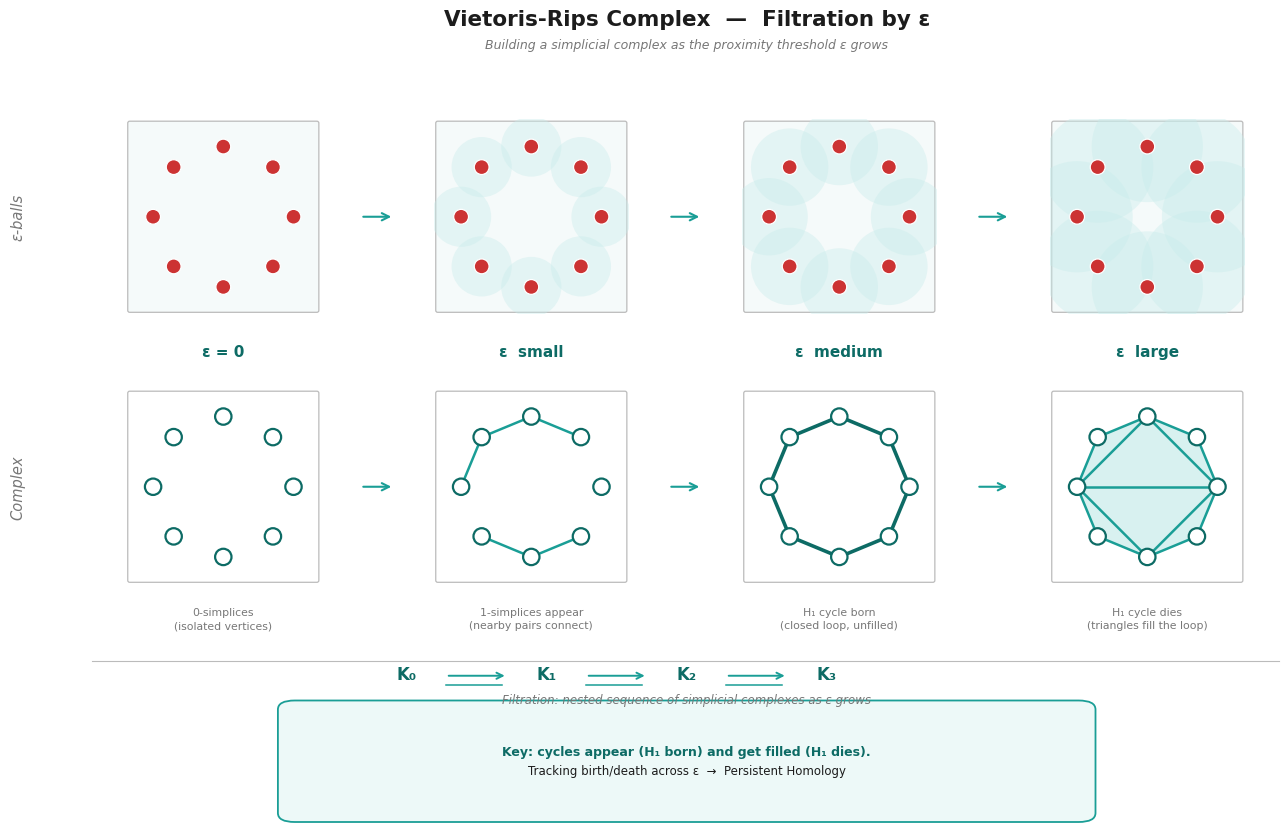

The script that saved this image: (Note: this script raises an exception after producing the figure.)
"""
gen_fig_vr_complex_v2.py
Publication-quality Vietoris-Rips filtration – matplotlib rewrite.
Output: fig_vr_complex_v2.png  (dpi=200)
"""

import numpy as np
import matplotlib
import matplotlib.pyplot as plt
import matplotlib.patches as mpatches
from matplotlib.patches import FancyBboxPatch, Circle, Polygon, FancyArrowPatch
import matplotlib.patheffects as pe

matplotlib.rcParams.update({
    'font.family': 'DejaVu Sans',
    'font.size': 9,
    'figure.dpi': 200,
    'text.usetex': False,
})

# ── Palette ──────────────────────────────────────────────────────────────────
TEAL      = '#1A9E96'
TEAL_D    = '#0D6B65'
TEAL_L    = '#C8ECEB'
DARK      = '#1C1C1C'
GRAY      = '#777777'
GRAY_L    = '#BBBBBB'
PANEL_BG  = '#F5FAFA'
RED       = '#CC3333'
WHITE     = '#FFFFFF'

# ── 8-point octagon  (unit square [0,1]×[0,1], centred at 0.5,0.5) ─────────
R = 0.36                       # radius: points at 0.14 … 0.86 → fits nicely
cx, cy = 0.5, 0.50
angs = [np.pi/2 - k * 2*np.pi/8 for k in range(8)]
PTS  = np.array([[cx + R*np.cos(a), cy + R*np.sin(a)] for a in angs])

# Adjacent vertex distance = 2R·sin(π/8) ≈ 0.276
# Vertex-skip-1 distance  = 2R·sin(π/4) ≈ 0.509
ADJ_DIST  = 2 * R * np.sin(np.pi / 8)   # ≈ 0.276
SKIP1_DIST= 2 * R * np.sin(np.pi / 4)   # ≈ 0.509

# Ball radii per stage (data coords of each panel)
# Stage 1: just past half adjacent distance → touching, not huge
# Stage 2: same order of magnitude, slightly more overlap
# Stage 3: past half of skip-1 distance → diagonals covered
BALL_R = [0.0, ADJ_DIST*0.56, ADJ_DIST*0.72, SKIP1_DIST*0.56]

# ── Stage definitions ────────────────────────────────────────────────────────
EPS_LABELS = ['ε = 0', 'ε  small', 'ε  medium', 'ε  large']
DESCS = [
    '0-simplices\n(isolated vertices)',
    '1-simplices appear\n(nearby pairs connect)',
    'H₁ cycle born\n(closed loop, unfilled)',
    'H₁ cycle dies\n(triangles fill the loop)',
]

ALL_EDGES = [
    [],
    [(0,1),(6,7),(7,0),(3,4),(4,5)],
    [(i,(i+1)%8) for i in range(8)],
    [(i,(i+1)%8) for i in range(8)] + [(0,2),(0,6),(2,4),(4,6),(2,6)],
]
ALL_TRIS = [
    [], [], [],
    [(0,1,2),(0,2,6),(2,3,4),(2,4,6),(4,5,6),(0,6,7)],
]

# ── Figure / axes setup ──────────────────────────────────────────────────────
# Manual layout via fig.add_axes([left, bottom, width, height]) in figure coords.
# Gives exact pixel-level control.
FIG_W, FIG_H = 14, 7.5
fig = plt.figure(figsize=(FIG_W, FIG_H))
fig.patch.set_facecolor(WHITE)

# Panel grid geometry (all in figure fraction)
LEFT0   = 0.075    # left edge of column 0
PCOL_W  = 0.188    # panel width
PCOL_G  = 0.032    # gap between columns
ROW_H   = 0.260    # panel height
ROW_TOP = 0.68     # top panel bottom edge (in figure fraction)
ROW_BOT = 0.32     # bottom panel bottom edge
# Row separation = ROW_TOP - (ROW_BOT + ROW_H) = 0.68 - 0.57 = 0.11

def col_left(c):
    return LEFT0 + c * (PCOL_W + PCOL_G)

# Build axes: axes_top[c], axes_bot[c]
axes_top = []
axes_bot = []
for c in range(4):
    xl = col_left(c)
    at = fig.add_axes([xl, ROW_TOP, PCOL_W, ROW_H])
    ab = fig.add_axes([xl, ROW_BOT, PCOL_W, ROW_H])
    axes_top.append(at)
    axes_bot.append(ab)

# ── Axes styling helper ───────────────────────────────────────────────────────
def prep_ax(ax, bg=PANEL_BG):
    ax.set_xlim(0, 1); ax.set_ylim(0, 1)
    ax.set_aspect('equal', adjustable='box')
    ax.axis('off')
    # Rounded panel background
    bg_patch = FancyBboxPatch(
        (0.02, 0.02), 0.96, 0.96,
        boxstyle='round,pad=0.01',
        linewidth=0.9, edgecolor=GRAY_L,
        facecolor=bg,
        transform=ax.transAxes, clip_on=False, zorder=0
    )
    ax.add_patch(bg_patch)

# ── Draw ε-balls panel ────────────────────────────────────────────────────────
def draw_balls(ax, stage):
    prep_ax(ax)
    r = BALL_R[stage]
    if r > 0:
        for p in PTS:
            c = Circle(p, r, facecolor=TEAL_L, edgecolor='none',
                       alpha=0.40, zorder=2)
            ax.add_patch(c)
    for p in PTS:
        dot = Circle(p, 0.038, facecolor=RED, edgecolor=WHITE,
                     linewidth=0.9, zorder=10)
        ax.add_patch(dot)

# ── Draw simplicial complex panel ─────────────────────────────────────────────
LOOP_EDGES = set([(i,(i+1)%8) for i in range(8)] +
                 [((i+1)%8, i) for i in range(8)])

def draw_complex(ax, stage):
    prep_ax(ax, bg=WHITE)
    edges = ALL_EDGES[stage]
    tris  = ALL_TRIS[stage]

    # Triangles
    for tri in tris:
        poly = Polygon(PTS[[tri[0],tri[1],tri[2]]], closed=True,
                       facecolor=TEAL_L, edgecolor='none', alpha=0.70, zorder=2)
        ax.add_patch(poly)

    # Edges
    for e in edges:
        p0, p1 = PTS[e[0]], PTS[e[1]]
        is_loop = (stage == 2) and (e in LOOP_EDGES or (e[1],e[0]) in LOOP_EDGES)
        ax.plot([p0[0],p1[0]], [p0[1],p1[1]],
                color=(TEAL_D if is_loop else TEAL),
                linewidth=(2.6 if is_loop else 1.8),
                solid_capstyle='round', zorder=5)

    # Vertices
    for p in PTS:
        v = Circle(p, 0.042, facecolor=WHITE, edgecolor=TEAL_D,
                   linewidth=1.6, zorder=8)
        ax.add_patch(v)

# ── Populate ──────────────────────────────────────────────────────────────────
for c in range(4):
    draw_balls(axes_top[c], c)
    draw_complex(axes_bot[c], c)

# ── Stage ε labels (centred between rows) ────────────────────────────────────
# y position: in figure coords, midpoint of the gap between top and bot panels
gap_mid_fig = ROW_BOT + ROW_H + (ROW_TOP - (ROW_BOT + ROW_H)) / 2   # ≈ 0.625
for c in range(4):
    xc = col_left(c) + PCOL_W / 2
    fig.text(xc, gap_mid_fig, EPS_LABELS[c],
             ha='center', va='center',
             fontsize=11, fontweight='bold', color=TEAL_D)

# ── Descriptions below bottom panels ─────────────────────────────────────────
desc_y_fig = ROW_BOT - 0.030
for c in range(4):
    xc = col_left(c) + PCOL_W / 2
    fig.text(xc, desc_y_fig, DESCS[c],
             ha='center', va='top',
             fontsize=7.8, color=GRAY, linespacing=1.45)

# ── Row labels ───────────────────────────────────────────────────────────────
row_top_mid = ROW_TOP + ROW_H / 2
row_bot_mid = ROW_BOT + ROW_H / 2
fig.text(0.022, row_top_mid, 'ε-balls',
         ha='center', va='center', rotation=90,
         fontsize=10.5, fontstyle='italic', color=GRAY)
fig.text(0.022, row_bot_mid, 'Complex',
         ha='center', va='center', rotation=90,
         fontsize=10.5, fontstyle='italic', color=GRAY)

# ── Arrows between columns ────────────────────────────────────────────────────
# Place in figure coords at the midpoints of the horizontal gaps
for c in range(3):
    x_r = col_left(c) + PCOL_W + 0.004
    x_l = col_left(c+1) - 0.004
    for row_mid in [row_top_mid, row_bot_mid]:
        arr = FancyArrowPatch(
            (x_r, row_mid), (x_l, row_mid),
            transform=fig.transFigure,
            arrowstyle='->', color=TEAL,
            mutation_scale=13, linewidth=1.5, zorder=20,
        )
        fig.add_artist(arr)

# ── Overall title ─────────────────────────────────────────────────────────────
title_y = ROW_TOP + ROW_H + 0.09
fig.text(0.5, title_y + 0.03,
         'Vietoris-Rips Complex  —  Filtration by ε',
         ha='center', va='bottom',
         fontsize=15.5, fontweight='bold', color=DARK)
fig.text(0.5, title_y,
         'Building a simplicial complex as the proximity threshold ε grows',
         ha='center', va='bottom',
         fontsize=9, color=GRAY, style='italic')

# ── Filtration chain ──────────────────────────────────────────────────────────
chain_y  = desc_y_fig - 0.09   # in figure coords
chain_y2 = chain_y - 0.025

# Separator line
line_x0 = LEFT0;  line_x1 = col_left(3) + PCOL_W
fig.add_artist(matplotlib.lines.Line2D(
    [line_x0, line_x1], [chain_y + 0.018, chain_y + 0.018],
    transform=fig.transFigure,
    color=GRAY_L, linewidth=0.8, zorder=1
))

labels_K = ['K₀', 'K₁', 'K₂', 'K₃']
xs_K = [0.30, 0.40, 0.50, 0.60]   # figure x coords

for x, lab in zip(xs_K, labels_K):
    fig.text(x, chain_y, lab,
             ha='center', va='center',
             fontsize=12, fontweight='bold', color=TEAL_D)

# ⊆ arrows between Ks (arrow + underline)
for i in range(3):
    x0 = xs_K[i] + 0.028
    x1 = xs_K[i+1] - 0.028
    ay = chain_y - 0.002
    arr = FancyArrowPatch(
        (x0, ay), (x1, ay),
        transform=fig.transFigure,
        arrowstyle='->', color=TEAL,
        mutation_scale=11, linewidth=1.4, zorder=20,
    )
    fig.add_artist(arr)
    # underline (⊆ = ⊂ + bar)
    fig.add_artist(matplotlib.lines.Line2D(
        [x0, x1 - 0.004], [ay - 0.012, ay - 0.012],
        transform=fig.transFigure,
        color=TEAL, linewidth=1.1, zorder=20
    ))

fig.text(0.5, chain_y2,
         'Filtration: nested sequence of simplicial complexes as ε grows',
         ha='center', va='top',
         fontsize=8.5, color=GRAY, style='italic')

# ── Key insight box ───────────────────────────────────────────────────────────
box_y0  = 0.015
box_y1  = chain_y2 - 0.022
box_xm  = 0.5
box_w   = 0.56
box = FancyBboxPatch(
    (box_xm - box_w/2, box_y0),
    box_w,
    box_y1 - box_y0,
    boxstyle='round,pad=0.012',
    linewidth=1.3, edgecolor=TEAL,
    facecolor='#EDF9F8',
    transform=fig.transFigure,
    clip_on=False, zorder=1
)
fig.add_artist(box)

box_text_y = (box_y0 + box_y1) / 2
fig.text(box_xm, box_text_y + 0.013,
         'Key: cycles appear (H₁ born) and get filled (H₁ dies).',
         ha='center', va='center',
         fontsize=9, fontweight='bold', color=TEAL_D,
         transform=fig.transFigure, zorder=2)
fig.text(box_xm, box_text_y - 0.013,
         'Tracking birth/death across ε  →  Persistent Homology',
         ha='center', va='center',
         fontsize=8.5, color=DARK,
         transform=fig.transFigure, zorder=2)

# ── Save ─────────────────────────────────────────────────────────────────────
import os
out = os.path.join(os.path.dirname(os.path.abspath(__file__)), 'fig_vr_complex_v2.png')
plt.savefig(out, dpi=200, bbox_inches='tight', facecolor=WHITE)
plt.close()
print(f'Saved: {out}')
